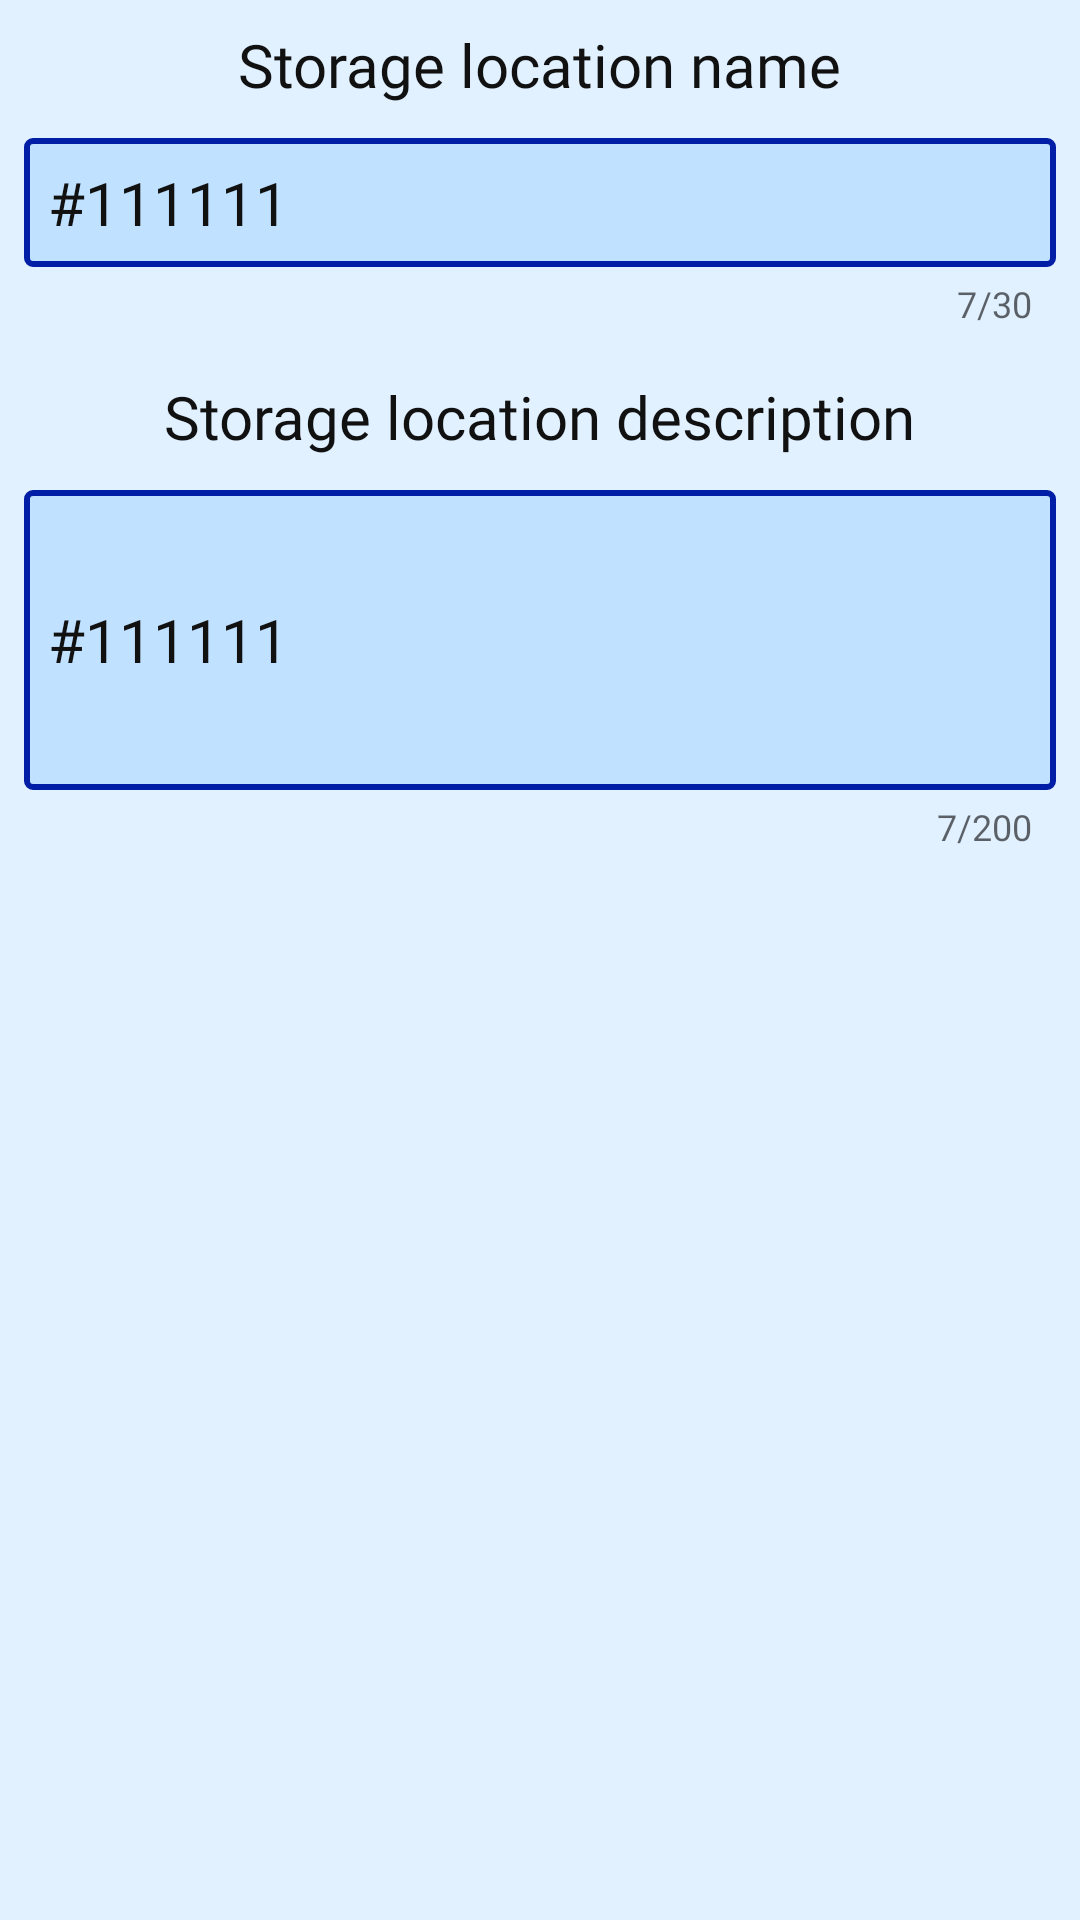

Reconstruct the res/layout file that produces this screen, plus the resources it refers to.
<!-- AndroidManifest.xml: application theme AppTheme -->
<!-- res/layout/dialog_new_storage_location.xml -->
<?xml version="1.0" encoding="utf-8"?>
<androidx.constraintlayout.widget.ConstraintLayout
    xmlns:android="http://schemas.android.com/apk/res/android"
    xmlns:app="http://schemas.android.com/apk/res-auto"
    xmlns:tools="http://schemas.android.com/tools"
    android:layout_height="match_parent"
    android:layout_width="match_parent"
    tools:context=".activity.CategoriesActivity">

    <TextView
        android:id="@+id/text_nameLabel"
        android:layout_width="wrap_content"
        android:layout_height="wrap_content"
        app:layout_constraintTop_toTopOf="parent"
        app:layout_constraintStart_toStartOf="parent"
        app:layout_constraintEnd_toEndOf="parent"
        android:text="@string/StorageLocationDetailsActivity_name"
        android:textColor="@color/text_color"
        android:fontFamily="@font/proxima_nova_extra_condensed_bold"
        android:textSize="20sp"
        android:layout_marginTop="8dp"
        android:layout_marginStart="8dp"
        android:layout_marginEnd="8dp" />

    <com.google.android.material.textfield.TextInputLayout
        android:id="@+id/layout_name"
        android:layout_width="match_parent"
        android:layout_height="wrap_content"
        android:layout_marginStart="8dp"
        android:layout_marginEnd="8dp"
        app:endIconMode="clear_text"
        app:counterEnabled="true"
        app:counterMaxLength="30"
        app:layout_constraintStart_toStartOf="parent"
        app:layout_constraintEnd_toEndOf="parent"
        app:layout_constraintTop_toBottomOf="@id/text_nameLabel"
        tools:ignore="Autofill">

        <com.google.android.material.textfield.TextInputEditText
            style="@style/CustomEditText"
            android:id="@+id/edittext_name"
            android:inputType="textCapSentences"
            android:layout_width="match_parent"
            android:layout_height="wrap_content" />

    </com.google.android.material.textfield.TextInputLayout>

    <TextView
        android:id="@+id/text_descriptionLabel"
        android:layout_width="wrap_content"
        android:layout_height="wrap_content"
        app:layout_constraintTop_toBottomOf="@id/layout_name"
        app:layout_constraintStart_toStartOf="parent"
        app:layout_constraintEnd_toEndOf="parent"
        android:text="@string/StorageLocationDetailsActivity_description"
        android:textColor="@color/text_color"
        android:fontFamily="@font/proxima_nova_extra_condensed_bold"
        android:textSize="20sp"
        android:layout_marginTop="16dp"
        android:layout_marginStart="8dp"
        android:layout_marginEnd="8dp" />

    <com.google.android.material.textfield.TextInputLayout
        android:id="@+id/layout_description"
        android:layout_width="match_parent"
        android:layout_height="wrap_content"
        android:layout_marginStart="8dp"
        android:layout_marginEnd="8dp"
        app:endIconMode="clear_text"
        app:counterEnabled="true"
        app:counterMaxLength="200"
        app:layout_constraintEnd_toEndOf="parent"
        app:layout_constraintStart_toStartOf="parent"
        app:layout_constraintTop_toBottomOf="@id/text_descriptionLabel"
        tools:ignore="Autofill">

        <com.google.android.material.textfield.TextInputEditText
            style="@style/CustomEditText"
            android:height="100dp"
            android:id="@+id/edittext_description"
            android:inputType="textCapSentences|textMultiLine"
            android:layout_width="match_parent"
            android:layout_height="wrap_content" />

    </com.google.android.material.textfield.TextInputLayout>
</androidx.constraintlayout.widget.ConstraintLayout>
<!-- resources referenced by this layout -->
<resources>
  <color name="text_color">#111111</color>
  <string name="StorageLocationDetailsActivity_description">Storage location description</string>
  <string name="StorageLocationDetailsActivity_name">Storage location name</string>
  <style name="CustomEditText" parent="android:Widget.EditText">
          <item name="android:background">@drawable/round_edittext</item>
          <item name="android:fontFamily">@font/proxima_nova_extra_condensed_bold</item>
          <item name="android:textColorHint">@color/text_color</item>
          <item name="android:textSize">20sp</item>
          <item name="android:padding">4dp</item>
      </style>
  <style name="AppTheme" parent="Theme.AppCompat.Light.DarkActionBar">
          <item name="colorPrimary">@color/color_primary</item>
          <item name="colorPrimaryDark">@color/color_primary_statusbar</item>
          <item name="colorAccent">
              @color/material_accent
          </item>
          <item name="colorSurface">@color/background_material</item>
          <item name="android:statusBarColor">@color/color_primary_statusbar</item>
          <item name="android:navigationBarColor">@color/color_primary_statusbar</item>
          <item name="android:textColorPrimary">@color/text_color</item>
          <item name="android:textColorSecondary">@color/text_color_secondary</item>
          <item name="errorTextColor">@color/color_primary</item>
          <item name="android:colorBackground" tools:ignore="PrivateResource">
              @color/background_material
          </item>
          <item name="android:colorButtonNormal" tools:ignore="PrivateResource">
              @color/button_color
          </item>
          <item name="android:spinnerDropDownItemStyle">@style/CustomSpinnerItemStyle</item>
          <item name="actionModeStyle">@style/LStyled.ActionMode</item>
          <item name="windowActionModeOverlay">true</item>
      </style>
  <!-- drawable round_edittext (drawable) -->
  <?xml version="1.0" encoding="utf-8"?>
  <shape xmlns:android="http://schemas.android.com/apk/res/android" android:shape="rectangle">
      <stroke
      android:width="2dp"
      android:color="@color/color_primary" />
  
      <solid
          android:color="@color/background_field" />
  
      <corners android:radius="2dp"/>
  </shape>
  <color name="color_primary">#001EA6</color>
  <color name="color_primary_statusbar">#001883</color>
  <color name="material_accent">#2196F3</color>
  <color name="background_material" tools:ignore="PrivateResource">#E1F1FF</color>
  <color name="text_color_secondary">#3E3E3E</color>
  <color name="button_color">#82B1FF</color>
  <style name="CustomSpinnerItemStyle" parent="@android:style/Widget.Holo.DropDownItem.Spinner">
          <item name="android:textColorPrimary">@color/text_color</item>
          <item name="android:textColor">@color/text_color</item>
          <item name="android:background">@color/background_field</item>
      </style>
  <style name="LStyled.ActionMode" parent="@style/Widget.AppCompat.ActionMode">
          <item name="background">@color/color_primary</item>
      </style>
  <color name="background_field" tools:ignore="PrivateResource">#C0E1FF</color>
</resources>
